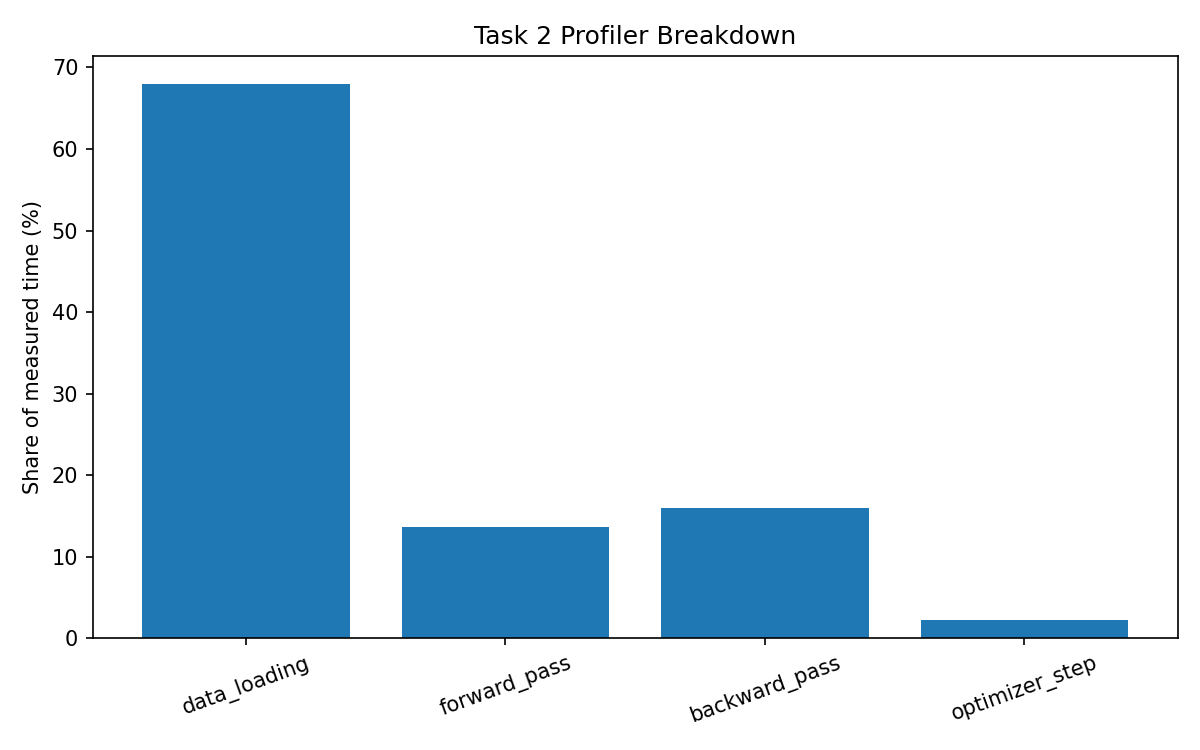

The table this chart was drawn from, first rows:
stage, time_ms, share_percent
data_loading, 1635, 68
forward_pass, 329.1, 13.69
backward_pass, 385.1, 16.02
optimizer_step, 55.11, 2.292
